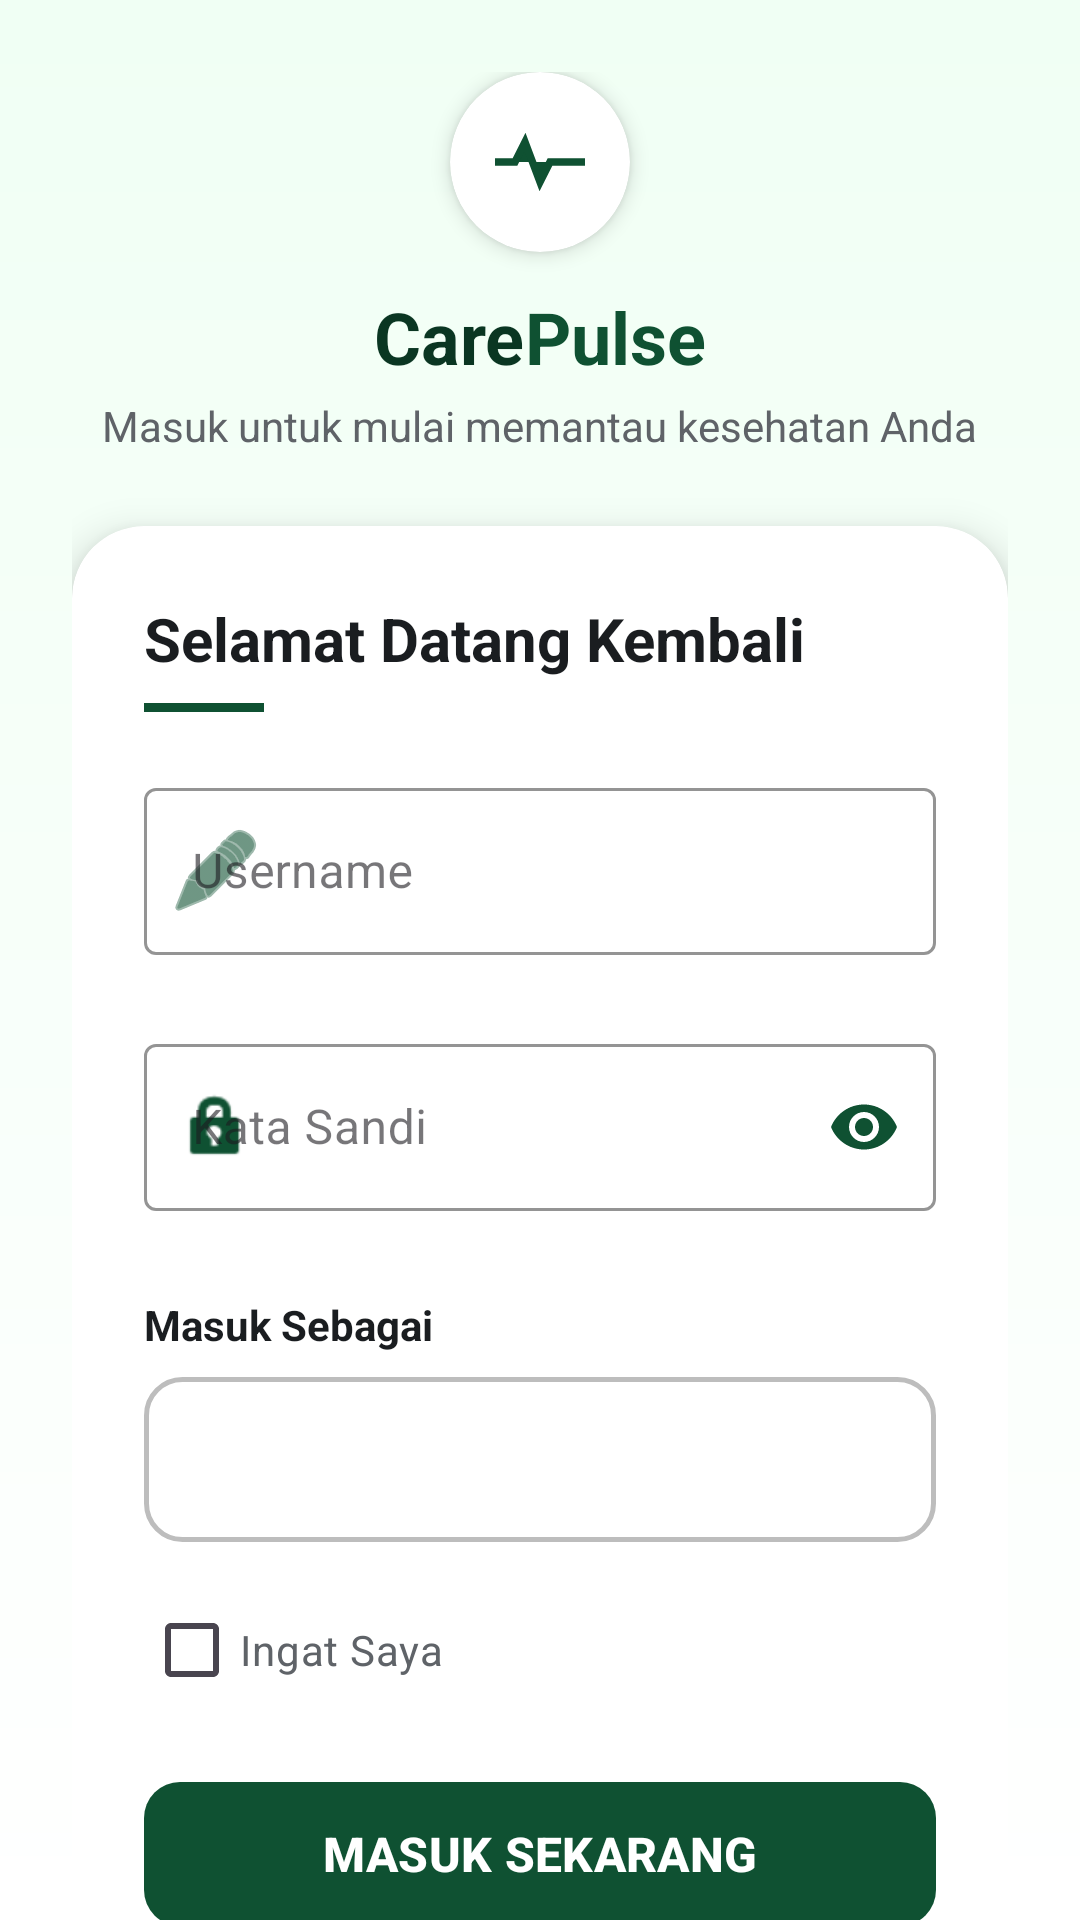

The Android layout XML behind this screen, and the referenced resources:
<!-- AndroidManifest.xml: application theme Theme.Pertemuan2 -->
<!-- res/layout/activity_main.xml -->
<?xml version="1.0" encoding="utf-8"?>
<LinearLayout xmlns:android="http://schemas.android.com/apk/res/android"
    xmlns:app="http://schemas.android.com/apk/res-auto"
    android:id="@+id/main"
    android:layout_width="match_parent"
    android:layout_height="match_parent"
    android:background="@drawable/gradient_light_bg"
    android:gravity="center"
    android:orientation="vertical">

    <ScrollView
        android:layout_width="match_parent"
        android:layout_height="match_parent"
        android:clipToPadding="false"
        android:fillViewport="true"
        android:overScrollMode="never"
        android:scrollbars="none">

        <LinearLayout
            android:layout_width="match_parent"
            android:layout_height="wrap_content"
            android:gravity="center"
            android:orientation="vertical"
            android:padding="24dp">

            
            <com.google.android.material.card.MaterialCardView
                android:layout_width="60dp"
                android:layout_height="60dp"
                app:cardCornerRadius="30dp"
                app:cardElevation="4dp"
                app:cardBackgroundColor="@color/white"
                app:strokeWidth="0dp">

                <ImageView
                    android:layout_width="match_parent"
                    android:layout_height="match_parent"
                    android:padding="10dp"
                    android:scaleType="centerCrop"
                    android:src="@drawable/ic_carepulse_logo"
                    android:contentDescription="@string/app_name" />

            </com.google.android.material.card.MaterialCardView>

            
            <LinearLayout
                android:layout_width="wrap_content"
                android:layout_height="wrap_content"
                android:layout_marginTop="12dp"
                android:orientation="horizontal">

                <TextView
                    android:layout_width="wrap_content"
                    android:layout_height="wrap_content"
                    android:text="Care"
                    android:textColor="@color/primary_dark_green"
                    android:textSize="24sp"
                    android:textStyle="bold" />

                <TextView
                    android:layout_width="wrap_content"
                    android:layout_height="wrap_content"
                    android:text="Pulse"
                    android:textColor="@color/primary_green"
                    android:textSize="24sp"
                    android:textStyle="bold" />

            </LinearLayout>

            
            <TextView
                android:layout_width="wrap_content"
                android:layout_height="wrap_content"
                android:layout_marginTop="4dp"
                android:text="@string/login_subtitle"
                android:textColor="@color/text_secondary"
                android:textSize="14sp" />

            
            <com.google.android.material.card.MaterialCardView
                android:id="@+id/loginCard"
                android:layout_width="match_parent"
                android:layout_height="wrap_content"
                android:layout_marginTop="24dp"
                app:cardCornerRadius="24dp"
                app:cardElevation="8dp"
                app:cardBackgroundColor="@color/card_bg"
                app:strokeWidth="0dp">


                <LinearLayout
                    android:layout_width="match_parent"
                    android:layout_height="wrap_content"
                    android:orientation="vertical"
                    android:padding="24dp">

                    
                    <TextView
                        android:layout_width="wrap_content"
                        android:layout_height="wrap_content"
                        android:text="@string/login_title"
                        android:textColor="@color/text_main"
                        android:textSize="20sp"
                        android:textStyle="bold" />

                    <View
                        android:layout_width="40dp"
                        android:layout_height="3dp"
                        android:layout_marginTop="8dp"
                        android:background="@color/primary_green" />

                    
                    <com.google.android.material.textfield.TextInputLayout
                        android:id="@+id/tilUsername"
                        style="@style/Widget.MaterialComponents.TextInputLayout.OutlinedBox"
                        android:layout_width="match_parent"
                        android:layout_height="wrap_content"
                        android:layout_marginTop="20dp"
                        android:hint="@string/label_username"
                        app:boxStrokeColor="@color/primary_green"
                        app:hintTextColor="@color/primary_green"
                        app:startIconDrawable="@android:drawable/ic_menu_edit"
                        app:startIconTint="@color/primary_green"
                        app:errorEnabled="true">

                        <com.google.android.material.textfield.TextInputEditText
                            android:id="@+id/etUsername"
                            android:layout_width="match_parent"
                            android:layout_height="wrap_content"
                            android:inputType="text"
                            android:textColor="@color/text_main"
                            android:textSize="16sp" />

                    </com.google.android.material.textfield.TextInputLayout>

                    
                    <com.google.android.material.textfield.TextInputLayout
                        android:id="@+id/tilPassword"
                        style="@style/Widget.MaterialComponents.TextInputLayout.OutlinedBox"
                        android:layout_width="match_parent"
                        android:layout_height="wrap_content"
                        android:layout_marginTop="4dp"
                        android:hint="@string/label_password"
                        app:boxStrokeColor="@color/primary_green"
                        app:hintTextColor="@color/primary_green"
                        app:passwordToggleEnabled="true"
                        app:passwordToggleTint="@color/primary_green"
                        app:startIconDrawable="@android:drawable/ic_lock_idle_lock"
                        app:startIconTint="@color/primary_green"
                        app:errorEnabled="true">

                        <com.google.android.material.textfield.TextInputEditText
                            android:id="@+id/etPassword"
                            android:layout_width="match_parent"
                            android:layout_height="wrap_content"
                            android:inputType="textPassword"
                            android:textColor="@color/text_main"
                            android:textSize="16sp" />

                    </com.google.android.material.textfield.TextInputLayout>

                    
                    <TextView
                        android:layout_width="wrap_content"
                        android:layout_height="wrap_content"
                        android:layout_marginTop="8dp"
                        android:text="@string/label_login_as"
                        android:textColor="@color/text_main"
                        android:textSize="14sp"
                        android:textStyle="bold" />

                    
                    <Spinner
                        android:id="@+id/spRole"
                        android:layout_width="match_parent"
                        android:layout_height="55dp"
                        android:layout_marginTop="8dp"
                        android:background="@drawable/spinner_background"
                        android:paddingStart="16dp"
                        android:paddingEnd="16dp"
                        android:popupBackground="@color/surface_green" />

                    
                    <CheckBox
                        android:id="@+id/cbRemember"
                        android:layout_width="wrap_content"
                        android:layout_height="wrap_content"
                        android:layout_marginTop="12dp"
                        android:buttonTint="@color/primary_green"
                        android:text="@string/label_remember_me"
                        android:textColor="@color/text_secondary"
                        android:textSize="14sp" />

                    
                    <com.google.android.material.button.MaterialButton
                        android:id="@+id/btnLogin"
                        android:layout_width="match_parent"
                        android:layout_height="56dp"
                        android:layout_marginTop="16dp"
                        android:text="@string/btn_login"
                        android:textColor="@color/white"
                        android:textAllCaps="true"
                        android:textSize="16sp"
                        android:textStyle="bold"
                        app:backgroundTint="@color/primary_green"
                        app:cornerRadius="12dp" />

                    
                    <com.google.android.material.button.MaterialButton
                        android:id="@+id/btnRegister"
                        style="@style/Widget.MaterialComponents.Button.TextButton"
                        android:layout_width="match_parent"
                        android:layout_height="wrap_content"
                        android:layout_marginTop="4dp"
                        android:text="@string/btn_register_prompt"
                        android:textColor="@color/accent_green"
                        android:textSize="14sp" />

                </LinearLayout>

            </com.google.android.material.card.MaterialCardView>

        </LinearLayout>

    </ScrollView>

</LinearLayout>
<!-- resources referenced by this layout -->
<resources>
  <color name="accent_green">#198754</color>
  <color name="card_bg">#FFFFFF</color>
  <color name="primary_dark_green">#0A3622</color>
  <color name="primary_green">#0F5132</color>
  <color name="surface_green">#D1E7DD</color>
  <color name="text_main">#1A1D20</color>
  <color name="text_secondary">#5F6368</color>
  <color name="white">#FFFFFF</color>
  <!-- drawable gradient_light_bg (drawable) -->
  <?xml version="1.0" encoding="utf-8"?>
  <shape xmlns:android="http://schemas.android.com/apk/res/android">
      <gradient
          android:startColor="#F0FFF4"
          android:endColor="#FFFFFF"
          android:angle="270" />
  </shape>
  <!-- drawable ic_carepulse_logo (drawable) -->
  <?xml version="1.0" encoding="utf-8"?>
  <vector xmlns:android="http://schemas.android.com/apk/res/android"
      android:width="80dp"
      android:height="80dp"
      android:viewportWidth="24"
      android:viewportHeight="24">
      
      <path
          android:fillColor="#FFFFFF"
          android:pathData="M12,21.35l-1.45,-1.32C5.4,15.36 2,12.28 2,8.5 2,5.42 4.42,3 7.5,3c1.74,0 3.41,0.81 4.5,2.09C13.09,3.81 14.76,3 16.5,3 19.58,3 22,5.42 22,8.5c0,3.78 -3.4,6.86 -8.55,11.54L12,21.35z" />
      
      <path
          android:fillColor="#0F5132"
          android:pathData="M3,12h4l2,-4 3,8 2,-4h7"
          android:strokeWidth="1.5"
          android:strokeColor="#0F5132" />
  </vector>
  <!-- drawable spinner_background (drawable) -->
  <?xml version="1.0" encoding="utf-8"?>
  <shape xmlns:android="http://schemas.android.com/apk/res/android"
      android:shape="rectangle">
      <solid android:color="@color/white" />
      <stroke android:width="1.5dp" android:color="#BDBDBD" />
      <corners android:radius="12dp" />
      <padding android:left="14dp" android:top="10dp" android:right="14dp" android:bottom="10dp" />
  </shape>
  <string name="app_name">CarePulse</string>
  <string name="btn_login">MASUK SEKARANG</string>
  <string name="btn_register_prompt">Belum punya akun? Daftar di sini</string>
  <string name="label_login_as">Masuk Sebagai</string>
  <string name="label_password">Kata Sandi</string>
  <string name="label_remember_me">Ingat Saya</string>
  <string name="label_username">Username</string>
  <string name="login_subtitle">Masuk untuk mulai memantau kesehatan Anda</string>
  <string name="login_title">Selamat Datang Kembali</string>
  <style name="Theme.Pertemuan2" parent="Base.Theme.Pertemuan2" />
  <style name="Base.Theme.Pertemuan2" parent="Theme.Material3.DayNight.NoActionBar">
          <item name="colorPrimary">@color/primary_green</item>
          <item name="colorPrimaryDark">@color/primary_dark_green</item>
          <item name="colorAccent">@color/accent_green</item>
          <item name="android:statusBarColor">@color/primary_dark_green</item>
          <item name="android:navigationBarColor">@color/white</item>
      </style>
</resources>
